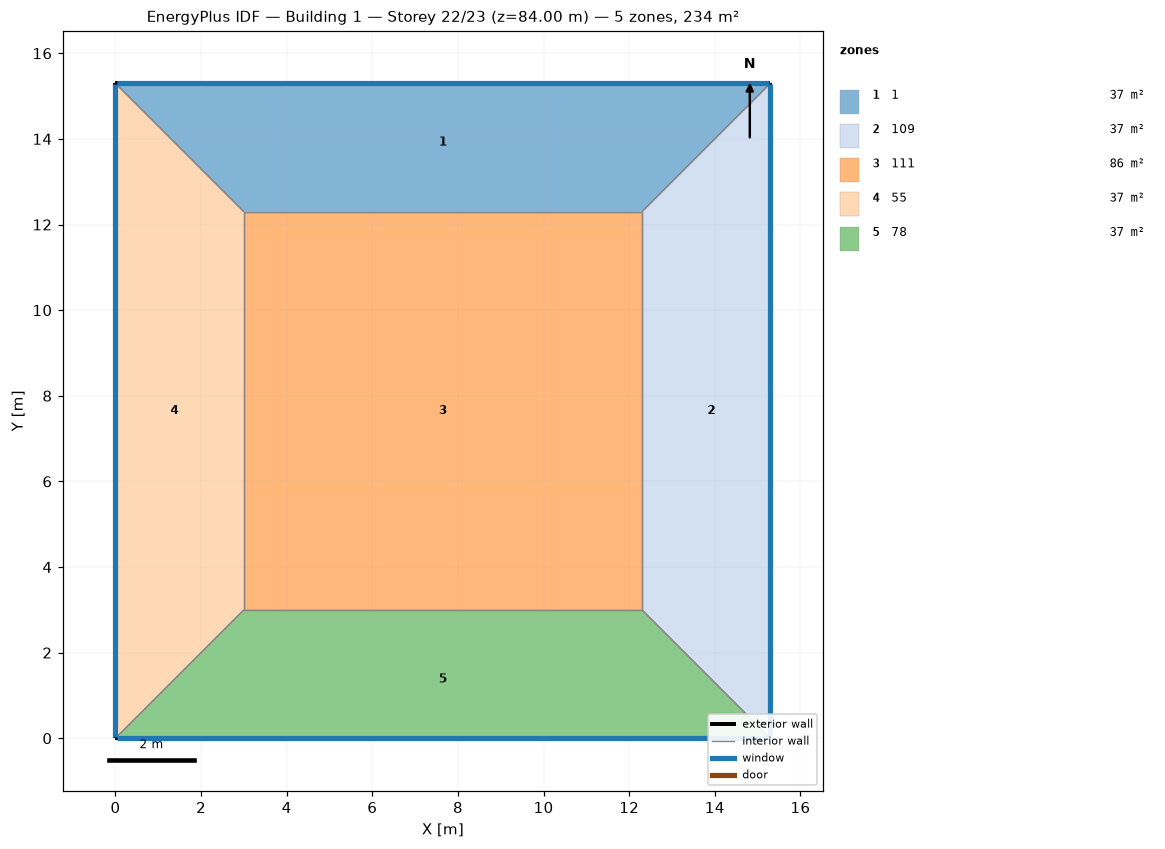
=== STOREY PLAN SPEC (per zone: floor XY polygon, exterior-wall plan segments, windows/doors) ===
zone 1: 1  (36.9 m²)
  floor: (0.00, 15.30) (15.30, 15.30) (12.30, 12.30) (3.00, 12.30)
  exterior wall: (15.30, 15.30) – (0.00, 15.30)  [15.3 m]
    window: (15.27, 15.30) – (0.03, 15.30)  [14.1 m²]
  interior walls: 3
zone 2: 109  (36.9 m²)
  floor: (15.30, 15.30) (15.30, 0.00) (12.30, 3.00) (12.30, 12.30)
  exterior wall: (15.30, 0.00) – (15.30, 15.30)  [15.3 m]
    window: (15.30, 0.03) – (15.30, 15.27)  [14.1 m²]
  interior walls: 3
zone 3: 111  (86.4 m²)
  floor: (3.00, 3.00) (3.00, 12.30) (12.30, 12.30) (12.30, 3.00)
  interior walls: 4
zone 4: 55  (36.9 m²)
  floor: (0.00, 0.00) (0.00, 15.30) (3.00, 12.30) (3.00, 3.00)
  exterior wall: (0.00, 15.30) – (0.00, 0.00)  [15.3 m]
    window: (0.00, 15.27) – (0.00, 0.03)  [14.1 m²]
  interior walls: 3
zone 5: 78  (36.9 m²)
  floor: (15.30, 0.00) (0.00, 0.00) (3.00, 3.00) (12.30, 3.00)
  exterior wall: (0.00, 0.00) – (15.30, 0.00)  [15.3 m]
    window: (0.03, 0.00) – (15.27, 0.00)  [14.1 m²]
  interior walls: 3

=== DERIVED (storey summary) ===
Building: Building 1
Storey: 22 of 23  (floor level z = 84.00 m)
Storey gross floor area: 234.0 m²
Zones on this storey: 5
  - 1: floor 36.9 m²; exterior wall 15.3 m (61.2 m²); 1 window(s) 14.1 m²; WWR 23.0%
  - 109: floor 36.9 m²; exterior wall 15.3 m (61.2 m²); 1 window(s) 14.1 m²; WWR 23.0%
  - 111: floor 86.4 m²
  - 55: floor 36.9 m²; exterior wall 15.3 m (61.2 m²); 1 window(s) 14.1 m²; WWR 23.0%
  - 78: floor 36.9 m²; exterior wall 15.3 m (61.2 m²); 1 window(s) 14.1 m²; WWR 23.0%
Zone adjacency (shared interzone walls):
  - 1 ↔ 109
  - 1 ↔ 111
  - 1 ↔ 55
  - 109 ↔ 111
  - 109 ↔ 78
  - 111 ↔ 55
  - 111 ↔ 78
  - 55 ↔ 78